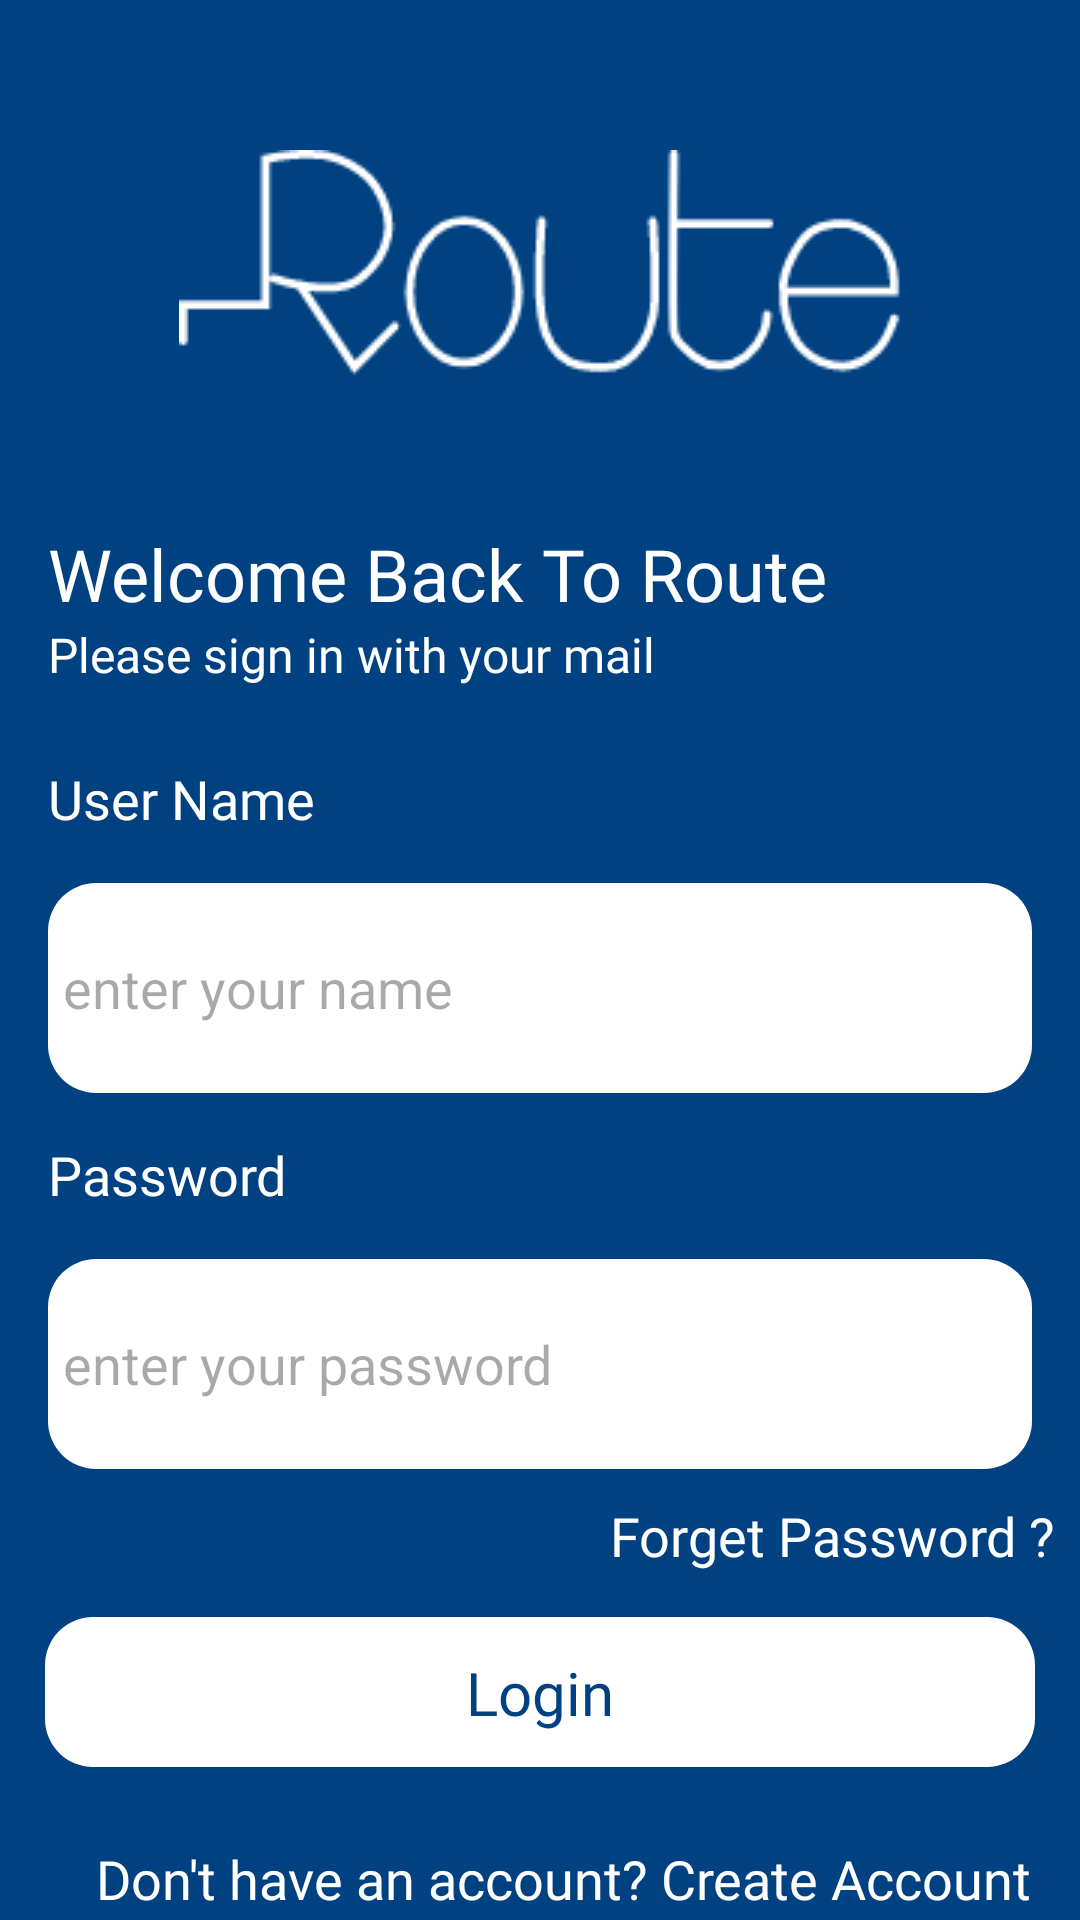

Reconstruct the res/layout file that produces this screen, plus the resources it refers to.
<!-- AndroidManifest.xml: application theme Theme.RouteECommerce -->
<!-- res/layout/fragment_login.xml -->
<?xml version="1.0" encoding="utf-8"?>
<layout xmlns:android="http://schemas.android.com/apk/res/android"
    xmlns:app="http://schemas.android.com/apk/res-auto"
    >

    <data>

    </data>

    <androidx.constraintlayout.widget.ConstraintLayout
        android:id="@+id/main"
        android:layout_width="match_parent"
        android:layout_height="match_parent"
        android:background="@color/dark_blue">

        <ImageView
            android:id="@+id/logo_route"
            android:layout_width="wrap_content"
            android:layout_height="wrap_content"
            app:layout_constraintStart_toStartOf="parent"
            app:layout_constraintTop_toTopOf="parent"
            app:layout_constraintEnd_toEndOf="parent"
            android:src="@drawable/route_logo"
            android:layout_marginTop="50dp" />

        <TextView
            android:id="@+id/welcome"
            android:layout_width="wrap_content"
            android:layout_height="wrap_content"
            app:layout_constraintStart_toStartOf="parent"
            app:layout_constraintTop_toBottomOf="@id/logo_route"
            android:text="@string/welcome_back_to_route"
            android:textColor="@color/white"
            android:fontFamily="@font/poppins_semibold"
            android:layout_marginStart="16dp"
            android:layout_marginTop="50dp"
            android:textSize="24sp" />

        <TextView
            android:id="@+id/please"
            android:layout_width="wrap_content"
            android:layout_height="wrap_content"
            app:layout_constraintTop_toBottomOf="@id/welcome"
            app:layout_constraintStart_toStartOf="@id/welcome"
            android:text="@string/please_sign_in_with_your_mail"
            android:textColor="@color/white"
            android:fontFamily="@font/poppins_light"
            android:textSize="16sp" />

        <TextView
            android:id="@+id/user_name"
            android:layout_width="wrap_content"
            android:layout_height="wrap_content"
            android:text="@string/user_name"
            app:layout_constraintTop_toBottomOf="@id/please"
            app:layout_constraintStart_toStartOf="@id/please"
            android:layout_marginTop="25dp"
            android:textColor="@color/white"
            android:textSize="18sp"
            android:fontFamily="@font/poppins_medium" />

        <EditText
            android:id="@+id/email"
            android:layout_width="match_parent"
            android:layout_height="70dp"
            app:layout_constraintStart_toStartOf="parent"
            app:layout_constraintEnd_toEndOf="parent"
            app:layout_constraintTop_toBottomOf="@id/user_name"
            android:layout_margin="16sp"
            android:padding="5dp"
            android:background="@drawable/back_text_nput_layout"
            android:hint="@string/enter_your_name" />

        <TextView
            android:id="@+id/pass"
            android:layout_width="wrap_content"
            android:layout_height="wrap_content"
            android:text="@string/password"
            app:layout_constraintStart_toStartOf="@id/user_name"
            app:layout_constraintTop_toBottomOf="@id/email"
            android:layout_marginTop="15dp"
            android:textColor="@color/white"
            android:textSize="18sp"
            android:fontFamily="@font/poppins_medium" />

        <EditText
            android:id="@+id/password"
            android:layout_width="match_parent"
            android:layout_height="70dp"
            app:layout_constraintStart_toStartOf="@id/email"
            app:layout_constraintEnd_toEndOf="parent"
            app:layout_constraintTop_toBottomOf="@id/pass"
            android:layout_margin="16sp"
            android:padding="5dp"
            android:background="@drawable/back_text_nput_layout"
            android:hint="@string/enter_your_password" />

        <TextView
            android:id="@+id/forget"
            android:layout_width="wrap_content"
            android:layout_height="wrap_content"
            android:text="@string/forget_password"
            app:layout_constraintTop_toBottomOf="@id/password"
            app:layout_constraintEnd_toEndOf="@id/password"
            android:textSize="18sp"
            android:textColor="@color/white"
            android:fontFamily="@font/poppins_regular"
            android:layout_marginTop="10dp" />

        <androidx.constraintlayout.widget.ConstraintLayout
            android:id="@+id/login_btn"
            android:layout_width="match_parent"
            android:layout_height="50dp"
            app:layout_constraintStart_toStartOf="@id/password"
            app:layout_constraintEnd_toEndOf="@id/password"
            app:layout_constraintTop_toBottomOf="@id/forget"
            android:layout_margin="15dp"
            android:background="@drawable/back_text_nput_layout">

            <TextView
                android:layout_width="wrap_content"
                android:layout_height="wrap_content"
                android:text="@string/login"
                app:layout_constraintStart_toStartOf="parent"
                app:layout_constraintEnd_toEndOf="parent"
                app:layout_constraintTop_toTopOf="parent"
                app:layout_constraintBottom_toBottomOf="parent"
                android:textColor="@color/light_blue"
                android:textSize="20sp"
                android:fontFamily="@font/poppins_semibold" />
        </androidx.constraintlayout.widget.ConstraintLayout>

        <TextView
            android:id="@+id/register"
            android:layout_width="wrap_content"
            android:layout_height="wrap_content"
            app:layout_constraintStart_toStartOf="@id/login_btn"
            app:layout_constraintEnd_toEndOf="@id/login_btn"
            app:layout_constraintTop_toBottomOf="@id/login_btn"
            android:layout_marginTop="25dp"
            android:text="@string/don_t_have_an_account_create_account"
            android:textSize="18sp"
            android:fontFamily="@font/poppins_medium"
            android:textColor="@color/white" />
    </androidx.constraintlayout.widget.ConstraintLayout>
</layout>
<!-- resources referenced by this layout -->
<resources>
  <color name="dark_blue">#004182</color>
  <color name="light_blue">#004182</color>
  <color name="white">#FFFFFFFF</color>
  <!-- drawable back_text_nput_layout (drawable) -->
  <shape xmlns:android="http://schemas.android.com/apk/res/android">
      <solid android:color="#FFFFFF"/> 
      <corners android:radius="16dp"/> 
  
  </shape>
  <!-- drawable route_logo: png bitmap (drawable, 5466 bytes) -->
  <string name="don_t_have_an_account_create_account">Don\'t have an account? Create Account</string>
  <string name="enter_your_name">enter your name</string>
  <string name="enter_your_password">enter your password</string>
  <string name="forget_password">Forget Password ?</string>
  <string name="login">Login</string>
  <string name="password">Password</string>
  <string name="please_sign_in_with_your_mail">Please sign in with your mail</string>
  <string name="user_name">User Name</string>
  <string name="welcome_back_to_route">Welcome Back To Route</string>
  <style name="Theme.RouteECommerce" parent="Base.Theme.RouteECommerce" />
  <style name="Base.Theme.RouteECommerce" parent="Theme.Material3.DayNight.NoActionBar">
          
          
      </style>
</resources>
